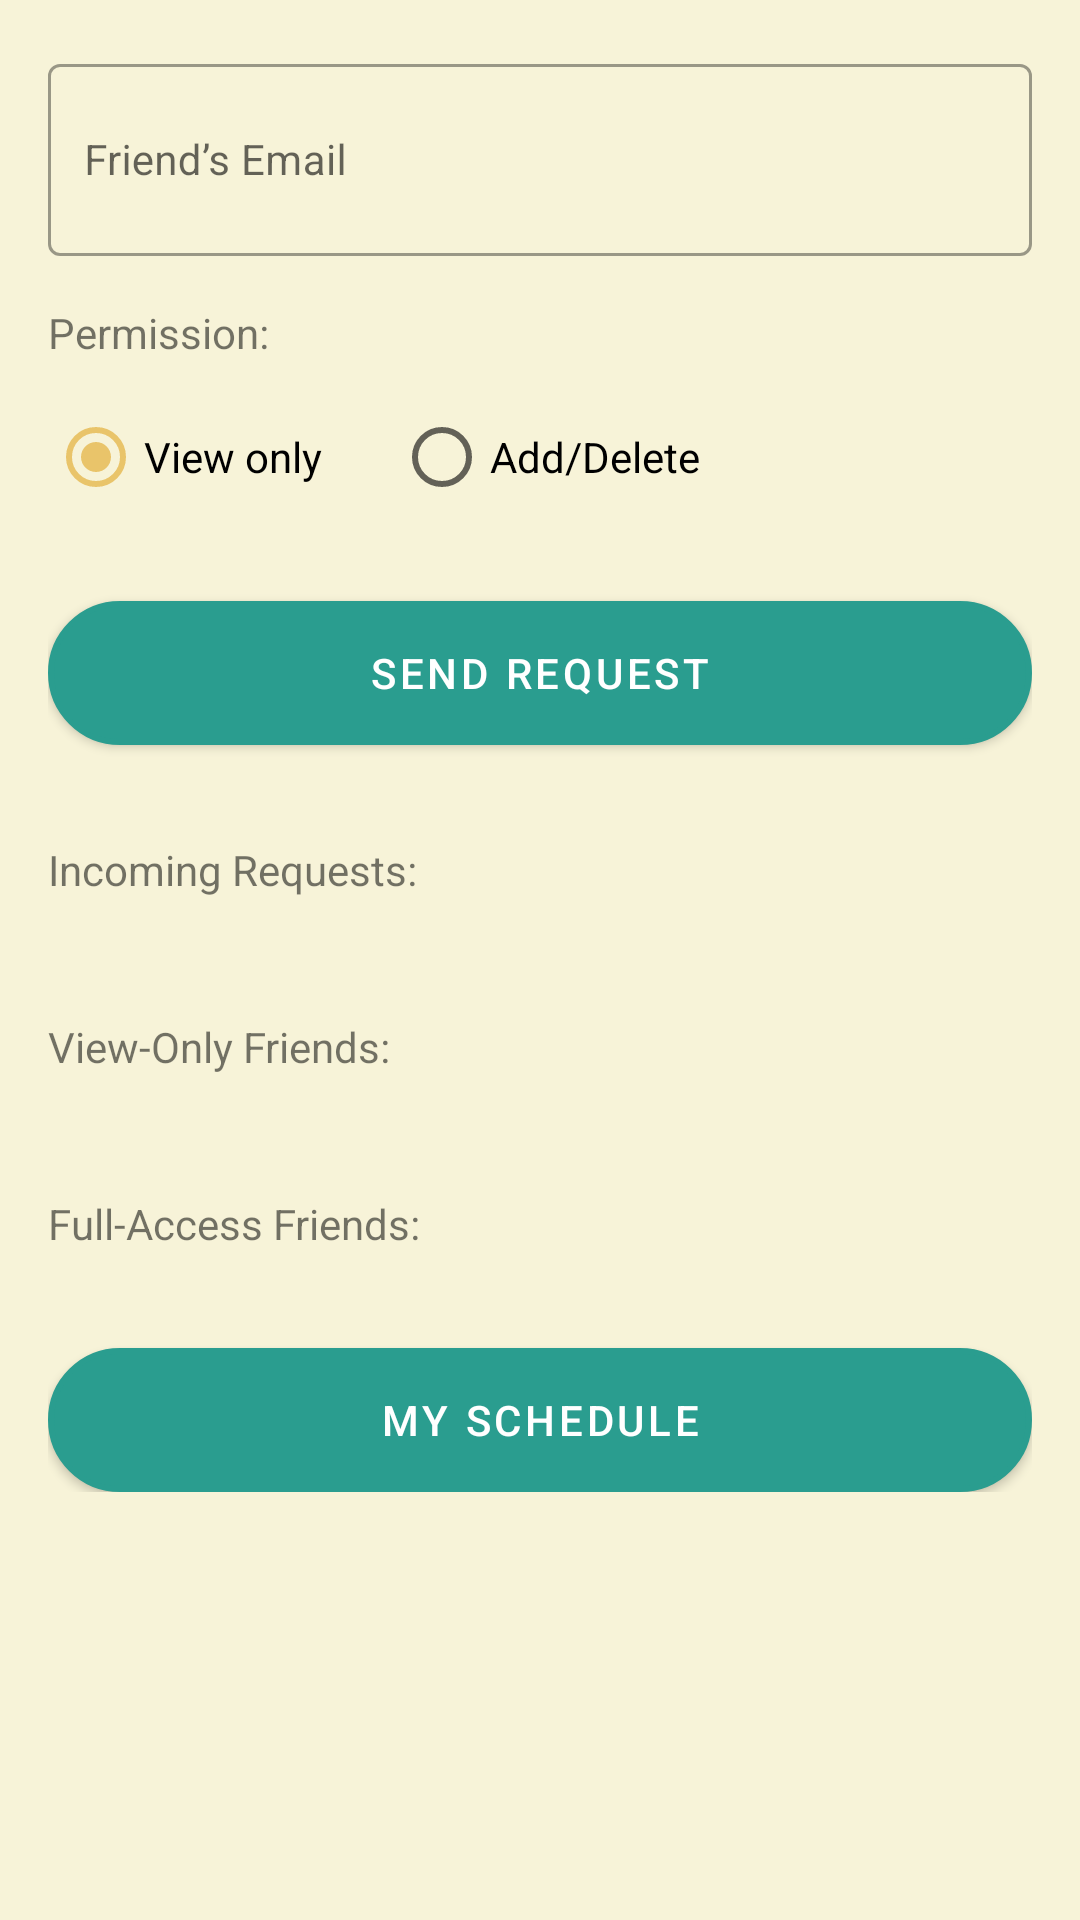

This screen was rendered from an Android layout file. Write that file and the resources it references.
<!-- AndroidManifest.xml: application theme Theme.InBetween -->
<!-- res/layout/activity_contacts.xml -->
<?xml version="1.0" encoding="utf-8"?>
<ScrollView xmlns:android="http://schemas.android.com/apk/res/android"
    android:layout_width="match_parent"
    android:layout_height="match_parent"
    android:background="@color/statusBar"
    android:padding="16dp">

    <LinearLayout
        android:orientation="vertical"
        android:layout_width="match_parent"
        android:layout_height="wrap_content">

        <com.google.android.material.textfield.TextInputLayout
            style="@style/Widget.MaterialComponents.TextInputLayout.OutlinedBox"
            android:layout_width="match_parent"
            android:layout_height="wrap_content"
            android:hint="Friend’s Email">
            <com.google.android.material.textfield.TextInputEditText
                android:id="@+id/etFriendEmail"
                android:layout_width="match_parent"
                android:layout_height="64dp"
                android:inputType="textEmailAddress"
                android:padding="12dp"
                android:paddingTop="20dp"
                android:textSize="14sp" />
        </com.google.android.material.textfield.TextInputLayout>

        <TextView
            android:layout_marginTop="16dp"
            android:layout_width="wrap_content"
            android:layout_height="wrap_content"
            android:text="Permission:" />

        <RadioGroup
            android:id="@+id/rgPermission"
            android:orientation="horizontal"
            android:layout_width="match_parent"
            android:layout_height="wrap_content"
            android:paddingTop="8dp">

            <RadioButton
                android:id="@+id/rbViewOnly"
                android:layout_width="wrap_content"
                android:layout_height="wrap_content"
                android:text="View only"
                android:checked="true" />

            <RadioButton
                android:id="@+id/rbEdit"
                android:layout_width="wrap_content"
                android:layout_height="wrap_content"
                android:text="Add/Delete"
                android:layout_marginStart="24dp" />
        </RadioGroup>

        <Button
            android:id="@+id/btnSendRequest"
            android:layout_marginTop="24dp"
            android:layout_width="match_parent"
            android:layout_height="48dp"
            android:text="Send Request"
            style="@style/Widget.MaterialComponents.Button"
            android:background="@drawable/rounded_button_white"
            android:textColor="@color/white"/>

        <TextView
            android:layout_marginTop="32dp"
            android:layout_width="wrap_content"
            android:layout_height="wrap_content"
            android:text="Incoming Requests:" />

        <androidx.recyclerview.widget.RecyclerView
            android:id="@+id/rvRequests"
            android:layout_width="match_parent"
            android:layout_height="wrap_content"
            android:nestedScrollingEnabled="false"
            android:layout_marginTop="8dp" />

        <TextView
            android:layout_marginTop="32dp"
            android:layout_width="wrap_content"
            android:layout_height="wrap_content"
            android:text="View-Only Friends:" />

        <androidx.recyclerview.widget.RecyclerView
            android:id="@+id/rvViewOnlyFriends"
            android:layout_width="match_parent"
            android:layout_height="wrap_content"
            android:nestedScrollingEnabled="false"
            android:layout_marginTop="8dp" />

        <TextView
            android:layout_marginTop="32dp"
            android:layout_width="wrap_content"
            android:layout_height="wrap_content"
            android:text="Full-Access Friends:" />

        <androidx.recyclerview.widget.RecyclerView
            android:id="@+id/rvFullAccessFriends"
            android:layout_width="match_parent"
            android:layout_height="wrap_content"
            android:nestedScrollingEnabled="false"
            android:layout_marginTop="8dp" />

        <Button
            android:id="@+id/btnMySchedule"
            android:layout_width="match_parent"
            android:layout_height="48dp"
            android:layout_marginTop="24dp"
            android:text="My Schedule"
            style="@style/Widget.MaterialComponents.Button"
            android:background="@drawable/rounded_button_white"
            android:textColor="@color/white" />

    </LinearLayout>
</ScrollView>
<!-- resources referenced by this layout -->
<resources>
  <color name="statusBar">#F7F3D8</color>
  <color name="white">#FFFFFFFF</color>
  <!-- drawable rounded_button_white (drawable) -->
  <?xml version="1.0" encoding="utf-8"?>
  <shape xmlns:android="http://schemas.android.com/apk/res/android"
      android:shape="rectangle">
      
      <solid android:color="@color/statusBar" />
      
      <stroke
          android:width="2dp"
          android:color="@color/primary" />
      
      <corners android:radius="24dp" />
      
      <padding
          android:left="16dp"
          android:top="8dp"
          android:right="16dp"
          android:bottom="8dp" />
  </shape>
  <style name="Theme.InBetween" parent="Theme.MaterialComponents.DayNight.NoActionBar">
          <item name="colorPrimary">@color/primary</item>
          <item name="colorOnPrimary">@color/white</item>
          <item name="colorSecondary">@color/secondary</item>
          <item name="colorOnSecondary">@color/black</item>
          <item name="android:statusBarColor">@color/statusBar</item>
          <item name="android:navigationBarColor">@color/statusBar</item>
      </style>
  <color name="primary">#2A9D8F</color>
  <color name="secondary">#E9C46A</color>
  <color name="black">#FF000000</color>
</resources>
